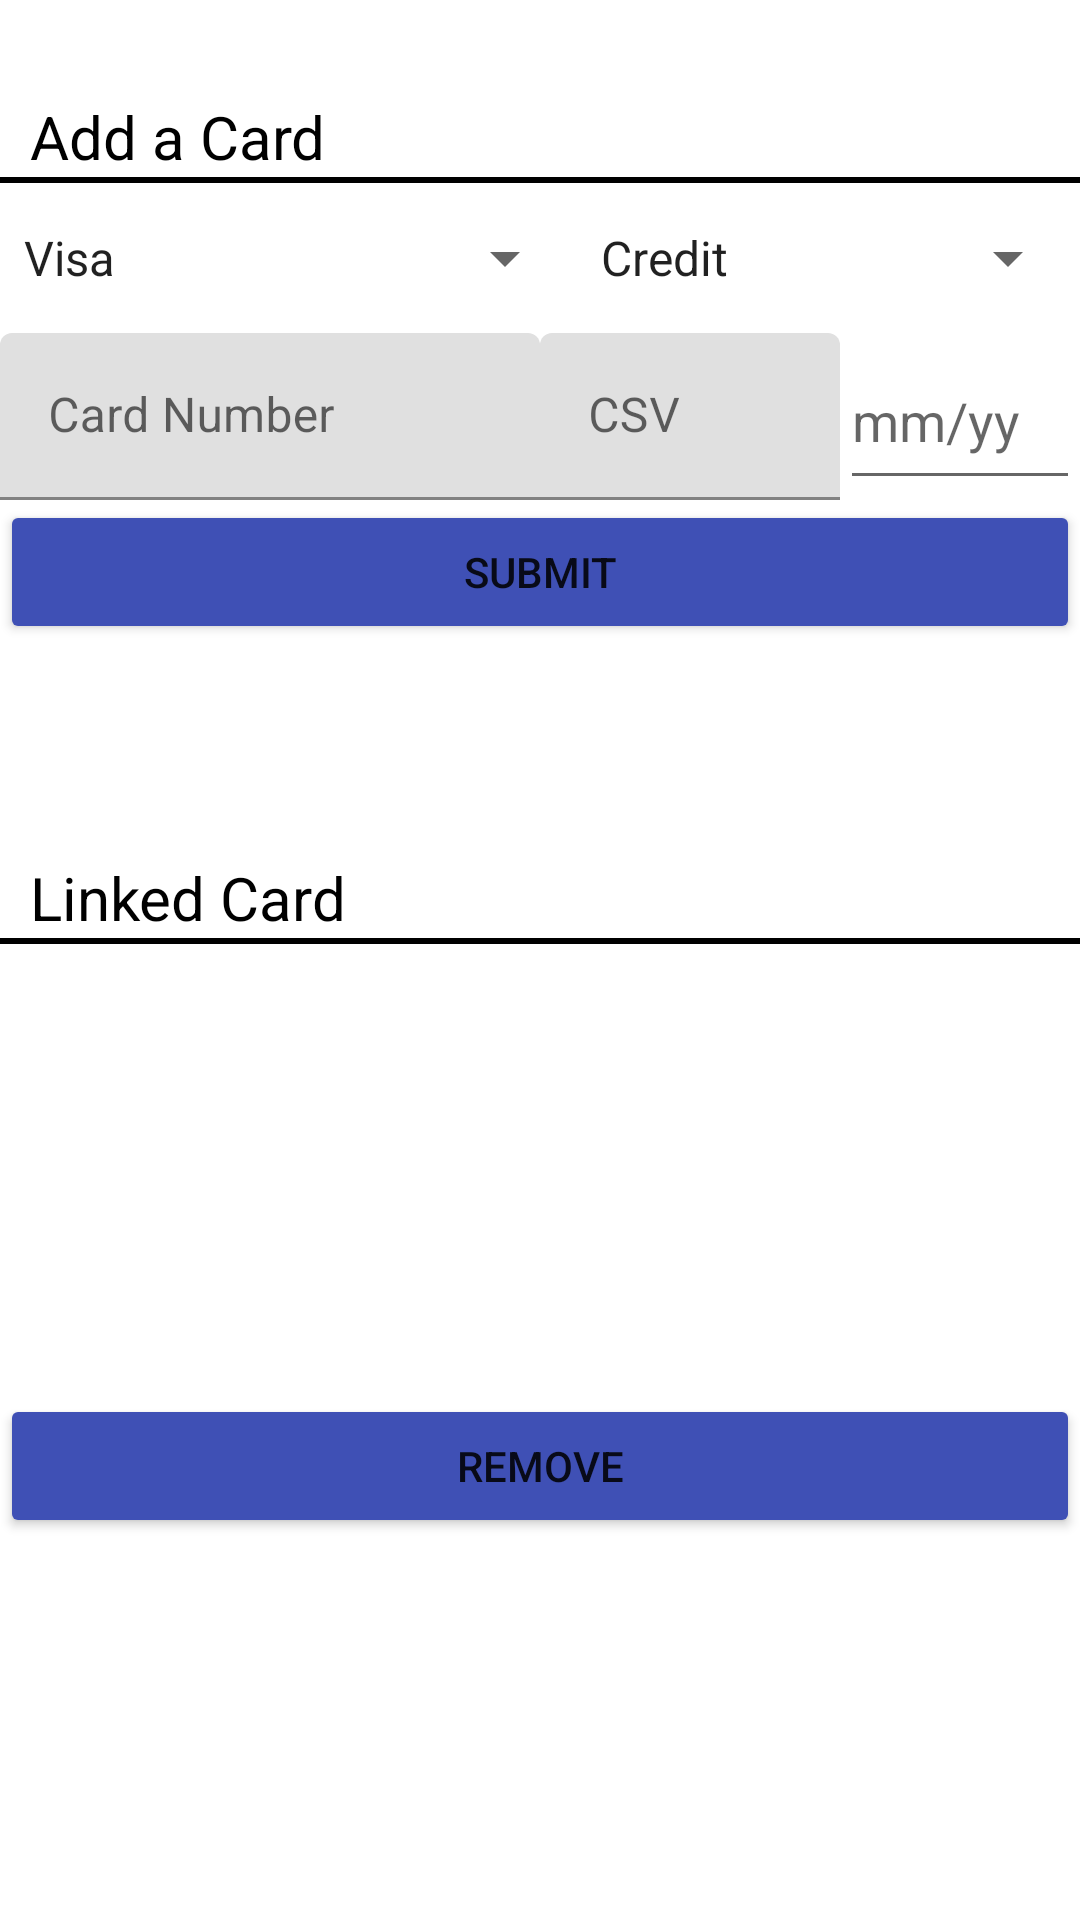

Layout XML and referenced resources for this Android screen:
<!-- AndroidManifest.xml: application theme Theme.Student_Information_Exchange_app -->
<!-- res/layout/activity_card.xml -->
<?xml version="1.0" encoding="utf-8"?>
<androidx.constraintlayout.widget.ConstraintLayout xmlns:android="http://schemas.android.com/apk/res/android"
    xmlns:app="http://schemas.android.com/apk/res-auto"
    xmlns:tools="http://schemas.android.com/tools"
    android:layout_width="match_parent"
    android:layout_height="match_parent">

    <LinearLayout
        android:id="@+id/cm_page"
        android:layout_width="match_parent"
        android:layout_height="wrap_content"
        android:layout_marginTop="32dp"
        android:orientation="vertical"
        app:layout_constraintEnd_toEndOf="parent"
        app:layout_constraintHorizontal_bias="0.0"
        app:layout_constraintStart_toStartOf="parent"
        app:layout_constraintTop_toTopOf="parent">

        <TextView
            android:id="@+id/ac_head"
            android:layout_width="match_parent"
            android:layout_height="wrap_content"
            android:text="@string/aac_title"
            android:textAlignment="viewStart"
            android:textAllCaps="false"
            android:textColor="@color/black"
            android:textSize="20sp"
            android:translationX="10dp" />

        <View
            android:id="@+id/ac_div"
            android:layout_width="match_parent"
            android:layout_height="2dp"
            android:background="?android:attr/listDivider"
            android:backgroundTint="@color/black"
            android:backgroundTintMode="add" />

        <LinearLayout
            android:layout_width="match_parent"
            android:layout_height="match_parent"
            android:orientation="horizontal">

            <Spinner
                android:id="@+id/ac_provider"
                android:layout_width="wrap_content"
                android:layout_height="50dp"
                android:contentDescription="@string/bp_desc"
                android:entries="@array/card_providers" />

            <Spinner
                android:id="@+id/ac_type"
                android:layout_width="match_parent"
                android:layout_height="50dp"
                android:contentDescription="@string/ct_desc"
                android:entries="@array/card_type" />

        </LinearLayout>

        <LinearLayout
            android:layout_width="match_parent"
            android:layout_height="wrap_content"
            android:orientation="horizontal">

            <com.google.android.material.textfield.TextInputLayout
                android:id="@+id/ac_num"
                android:layout_width="180dp"
                android:layout_height="match_parent">

                <com.google.android.material.textfield.TextInputEditText
                    android:id="@+id/ac_num_text"
                    android:layout_width="match_parent"
                    android:layout_height="wrap_content"
                    android:hint="@string/card_text"
                    android:inputType="number" />
            </com.google.android.material.textfield.TextInputLayout>

            <com.google.android.material.textfield.TextInputLayout
                android:id="@+id/ac_csv"
                android:layout_width="100dp"
                android:layout_height="match_parent">

                <com.google.android.material.textfield.TextInputEditText
                    android:id="@+id/ac_csv_text"
                    android:layout_width="match_parent"
                    android:layout_height="wrap_content"
                    android:hint="@string/csv_text"
                    android:inputType="number" />
            </com.google.android.material.textfield.TextInputLayout>

            <EditText
                android:id="@+id/ac_expiry"
                android:layout_width="match_parent"
                android:layout_height="match_parent"
                android:ems="10"
                android:hint="@string/expiry_text"
                android:inputType="date"
                tools:ignore="SpeakableTextPresentCheck,SpeakableTextPresentCheck" />
        </LinearLayout>

        <Button
            android:id="@+id/ac_submit"
            android:layout_width="match_parent"
            android:layout_height="wrap_content"
            android:backgroundTint="@color/indigo"
            android:text="@string/submit_text" />

        <Space
            android:layout_width="match_parent"
            android:layout_height="71dp" />

        <TextView
            android:id="@+id/rc_head"
            android:layout_width="match_parent"
            android:layout_height="wrap_content"
            android:text="@string/lc_title"
            android:textColor="@color/black"
            android:textSize="20sp"
            android:translationX="10dp" />

        <View
            android:id="@+id/rc_div"
            android:layout_width="match_parent"
            android:layout_height="2dp"
            android:background="?android:attr/listDivider"
            android:backgroundTint="@color/black"
            android:backgroundTintMode="add" />

        <ScrollView
            android:id="@+id/rc_scroll"
            android:layout_width="match_parent"
            android:layout_height="150dp">

            <LinearLayout
                android:id="@+id/rc_list"
                android:layout_width="match_parent"
                android:layout_height="wrap_content"
                android:orientation="vertical">

                <RadioGroup
                    android:id="@+id/rc_group"
                    android:layout_width="match_parent"
                    android:layout_height="wrap_content" />
            </LinearLayout>
        </ScrollView>

        <Button
            android:id="@+id/rc_remove"
            android:layout_width="match_parent"
            android:layout_height="wrap_content"
            android:backgroundTint="@color/indigo"
            android:text="@string/remove_text" />

    </LinearLayout>

</androidx.constraintlayout.widget.ConstraintLayout>
<!-- resources referenced by this layout -->
<resources>
  <array name="card_providers">
          <item>@string/visa_text</item>
          <item>@string/mc_text</item>
          <item>@string/amex_text</item>
          <item>@string/disc_text</item>
          <item>@string/jcb_text</item>
      </array>
  <array name="card_type">
          <item>@string/credit_text</item>
          <item>@string/debit_text</item>
      </array>
  <color name="black">#FF000000</color>
  <color name="indigo">#3f50b5</color>
  <string name="aac_title">Add a Card</string>
  <string name="bp_desc">Bank Provider</string>
  <string name="card_text">Card Number</string>
  <string name="csv_text">CSV</string>
  <string name="ct_desc">Card Type</string>
  <string name="expiry_text">mm/yy</string>
  <string name="lc_title">Linked Card</string>
  <string name="remove_text">Remove</string>
  <string name="submit_text">Submit</string>
  <style name="Theme.Student_Information_Exchange_app" parent="Theme.MaterialComponents.DayNight.DarkActionBar">
          
          <item name="colorPrimary">@color/purple</item>
          <item name="colorPrimaryVariant">@color/purple_dark</item>
          <item name="colorOnPrimary">@color/white</item>
          
          <item name="colorSecondary">@color/indigo</item>
          <item name="colorSecondaryVariant">@color/indigo_dark</item>
          <item name="colorOnSecondary">@color/black</item>
          
          <item name="android:statusBarColor">?attr/colorPrimaryVariant</item>
          
  
      </style>
  <string name="visa_text">Visa</string>
  <string name="mc_text">MasterCard</string>
  <string name="amex_text">American Express</string>
  <string name="disc_text">Discover</string>
  <string name="jcb_text">JCB</string>
  <string name="credit_text">Credit</string>
  <string name="debit_text">Debit</string>
  <color name="purple">#9b27af</color>
  <color name="purple_dark">#69007f</color>
  <color name="white">#FFFFFFFF</color>
  <color name="indigo_dark">#002884</color>
</resources>
